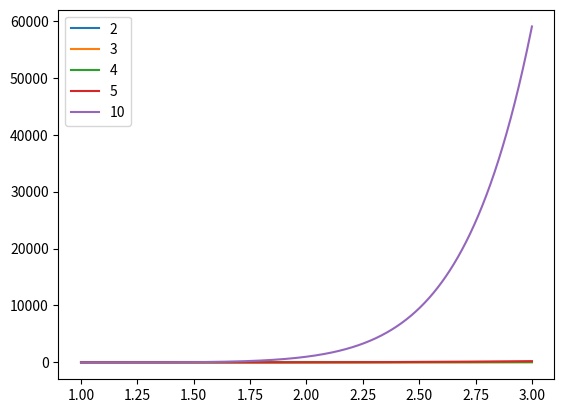

Reproduce this figure in Python. (Note: this script raises an exception after producing the figure.)
import numpy as np
import matplotlib.pyplot as plt
def fn(x,n):
    return (x**n -n*x -1)
x = np.linspace(1,3,1000)
y2 = [fn(k,2) for k in x]
plt.plot(x,y2)
y3 = [fn(k,3) for k in x]
plt.plot(x,y3)
y4 = [fn(k,4) for k in x]
plt.plot(x,y4)
y5 = [fn(k,5) for k in x]
plt.plot(x,y5)
y10 = [fn(k,10) for k in x]
plt.plot(x,y10)
plt.legend(["2","3","4","5","10"])
plt.show()

## Résolution
n = int(input("n : "))
eps = float(input("eps : "))
def dicho(eps, a0,b0,n):
    a = a0
    b = b0
    while (b-a)>eps:
        m = (a+b)/2
        if (fn(a,n)*fn(m,n)<0):
            b = m
        else:
            a = m
    return (b+a)/2